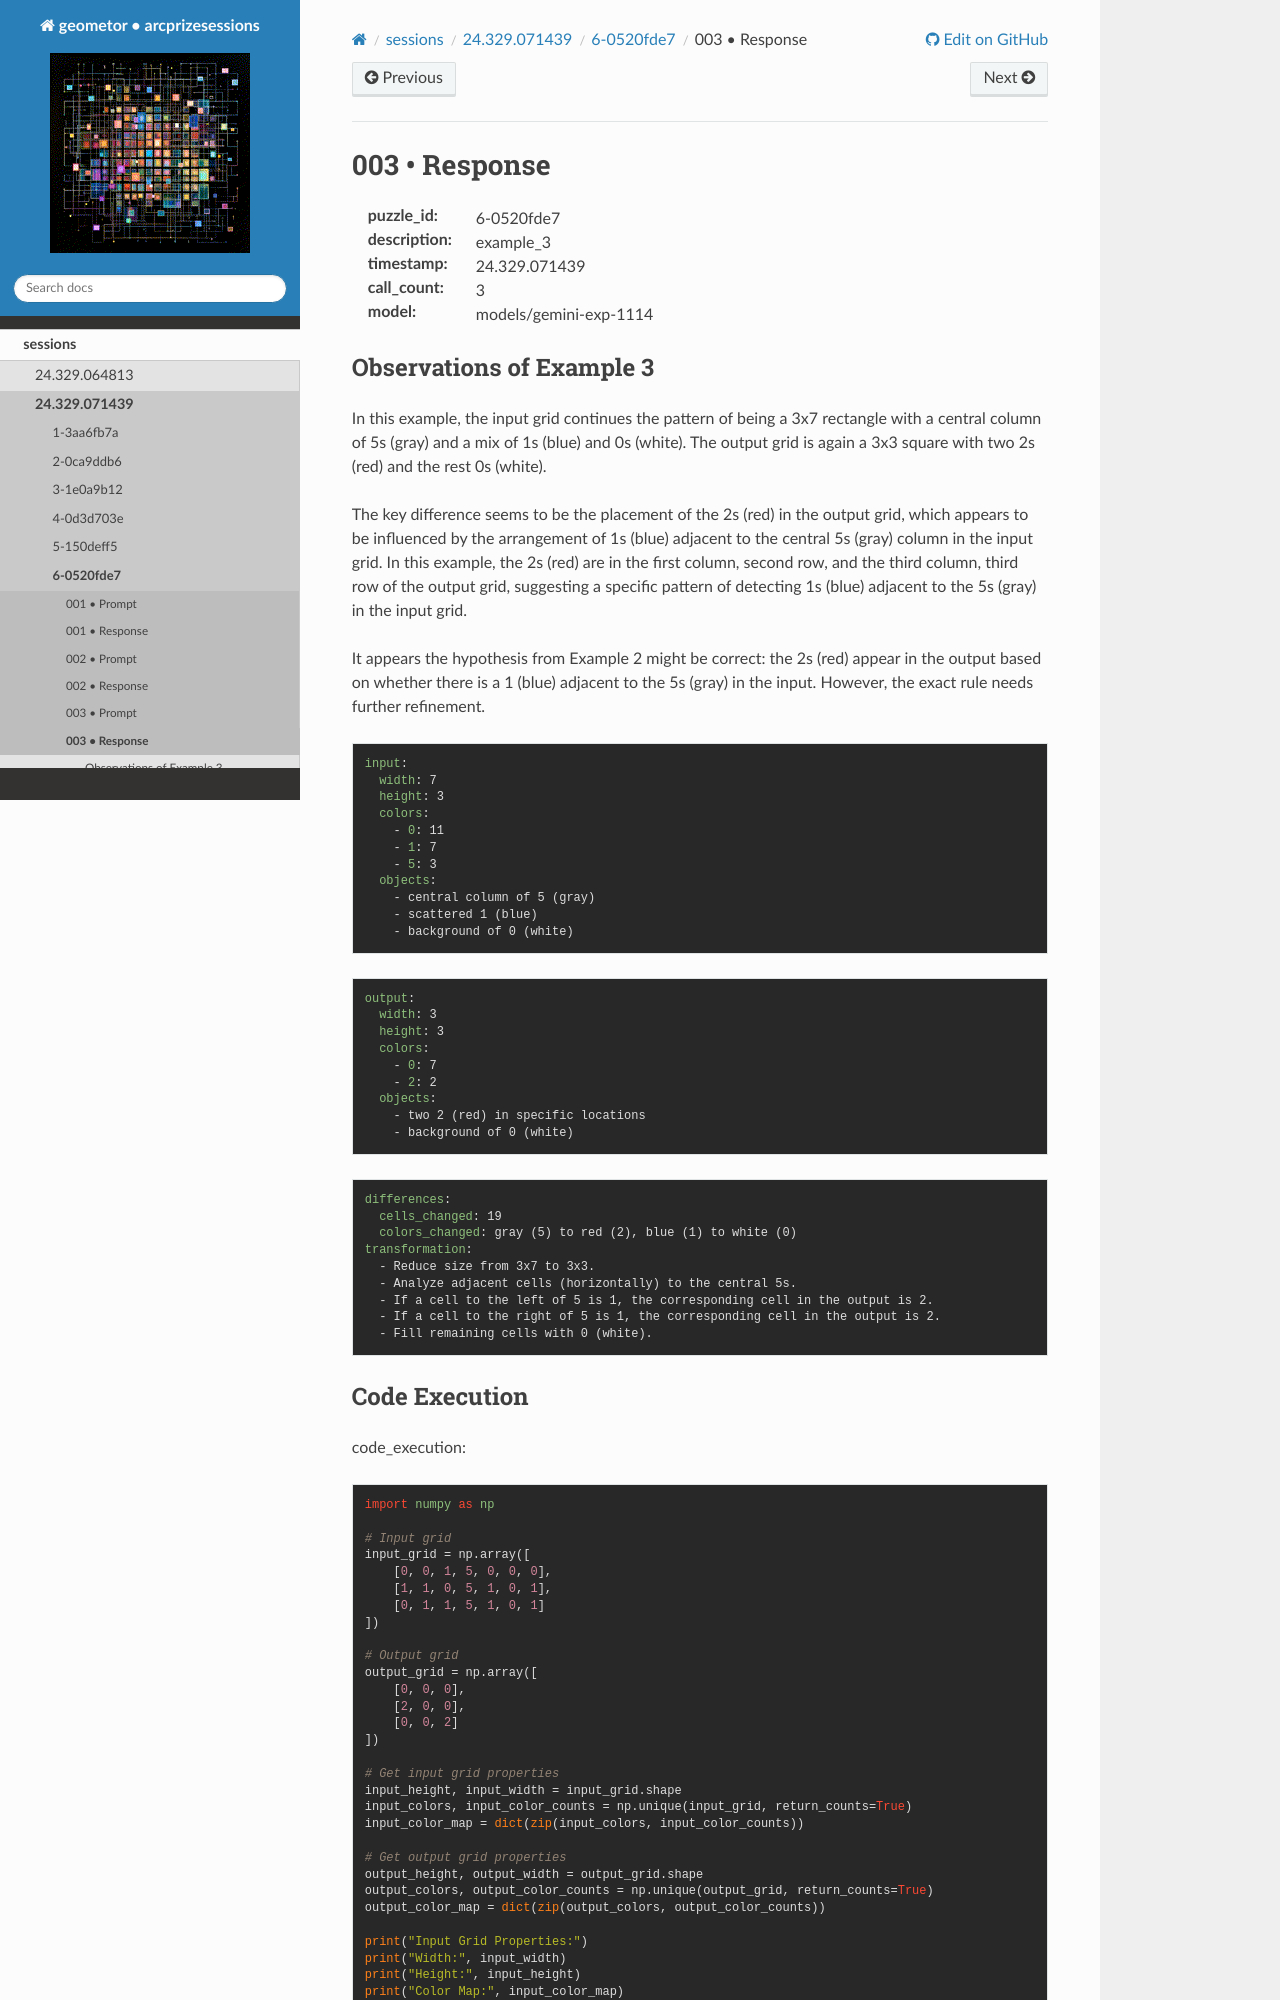

repository: geometor/arcprizesessions · page: sessions/24.329.071439/6-0520fde7/003-response/index.html · generator: sphinx

003 • Response
==============

:puzzle_id: 6-0520fde7
:description: example_3
:timestamp: 24.329.071439
:call_count: 3

:model: models/gemini-exp-1114






Observations of Example 3
-------------------------

In this example, the input grid continues the pattern of being a 3x7 rectangle with a central column of 5s (gray) and a mix of 1s (blue) and 0s (white). The output grid is again a 3x3 square with two 2s (red) and the rest 0s (white).

The key difference seems to be the placement of the 2s (red) in the output grid, which appears to be influenced by the arrangement of 1s (blue) adjacent to the central 5s (gray) column in the input grid. In this example, the 2s (red) are in the first column, second row, and the third column, third row of the output grid, suggesting a specific pattern of detecting 1s (blue) adjacent to the 5s (gray) in the input grid.

It appears the hypothesis from Example 2 might be correct: the 2s (red) appear in the output based on whether there is a 1 (blue) adjacent to the 5s (gray) in the input. However, the exact rule needs further refinement.

.. code-block:: yaml

   input:
     width: 7
     height: 3
     colors:
       - 0: 11
       - 1: 7
       - 5: 3
     objects:
       - central column of 5 (gray)
       - scattered 1 (blue)
       - background of 0 (white)

.. code-block:: yaml

   output:
     width: 3
     height: 3
     colors:
       - 0: 7
       - 2: 2
     objects:
       - two 2 (red) in specific locations
       - background of 0 (white)

.. code-block:: yaml

   differences:
     cells_changed: 19
     colors_changed: gray (5) to red (2), blue (1) to white (0)
   transformation:
     - Reduce size from 3x7 to 3x3.
     - Analyze adjacent cells (horizontally) to the central 5s.
     - If a cell to the left of 5 is 1, the corresponding cell in the output is 2.
     - If a cell to the right of 5 is 1, the corresponding cell in the output is 2.
     - Fill remaining cells with 0 (white).
